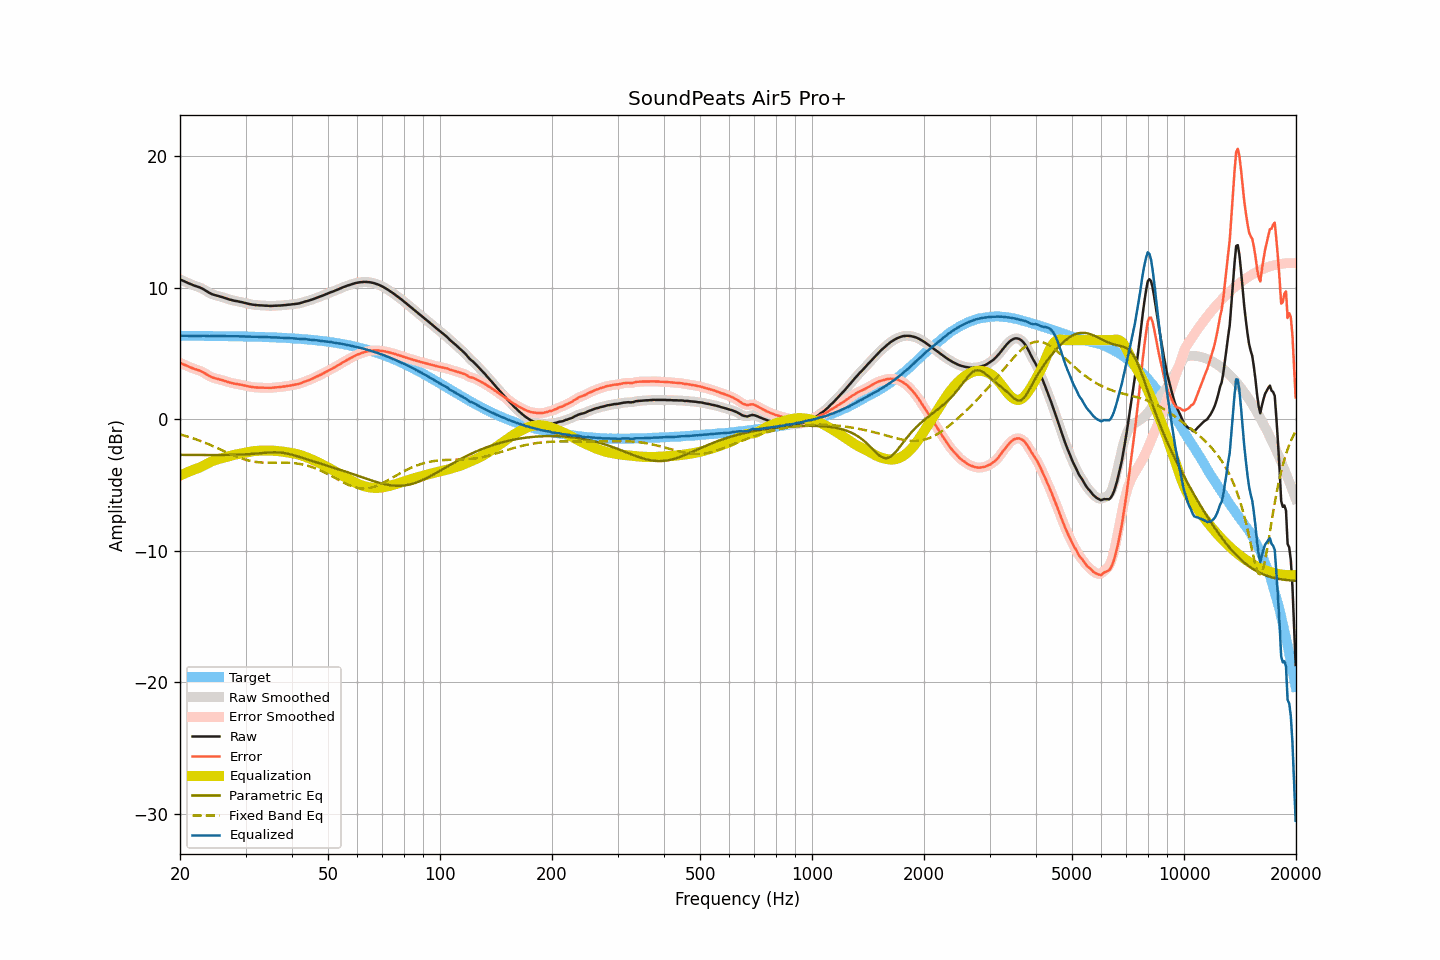

Values plotted in this chart, from the file beside it:
frequency, raw, smoothed, error, error_smoothed, equalization, parametric_eq, fixed_band_eq, equalized_raw, equalized_smoothed, target
20.00, 10.62, 10.62, 4.29, 4.29, -4.29, -2.71, -1.16, 6.34, 6.33, 6.33
20.20, 10.56, 10.56, 4.23, 4.23, -4.23, -2.71, -1.19, 6.33, 6.33, 6.33
20.40, 10.51, 10.51, 4.18, 4.17, -4.17, -2.71, -1.22, 6.34, 6.33, 6.33
20.61, 10.45, 10.45, 4.12, 4.12, -4.12, -2.71, -1.26, 6.33, 6.33, 6.33
20.81, 10.40, 10.40, 4.07, 4.07, -4.07, -2.71, -1.29, 6.33, 6.33, 6.33
21.02, 10.34, 10.34, 4.01, 4.01, -4.01, -2.72, -1.33, 6.33, 6.33, 6.33
21.23, 10.29, 10.29, 3.96, 3.96, -3.96, -2.72, -1.37, 6.33, 6.33, 6.33
21.44, 10.24, 10.24, 3.91, 3.91, -3.91, -2.72, -1.41, 6.33, 6.33, 6.33
21.66, 10.19, 10.19, 3.86, 3.86, -3.87, -2.72, -1.45, 6.32, 6.32, 6.33
21.87, 10.14, 10.14, 3.81, 3.82, -3.82, -2.72, -1.49, 6.32, 6.32, 6.33
22.09, 10.10, 10.10, 3.77, 3.77, -3.78, -2.72, -1.53, 6.32, 6.32, 6.33
22.31, 10.06, 10.06, 3.73, 3.73, -3.73, -2.72, -1.58, 6.33, 6.33, 6.33
22.54, 10.02, 10.02, 3.70, 3.69, -3.68, -2.72, -1.62, 6.34, 6.34, 6.33
22.76, 9.97, 9.97, 3.65, 3.65, -3.63, -2.72, -1.67, 6.34, 6.34, 6.32
22.99, 9.91, 9.91, 3.59, 3.59, -3.57, -2.72, -1.71, 6.34, 6.34, 6.32
23.22, 9.84, 9.84, 3.52, 3.52, -3.51, -2.72, -1.76, 6.33, 6.33, 6.32
23.45, 9.76, 9.76, 3.44, 3.44, -3.44, -2.73, -1.81, 6.32, 6.32, 6.32
23.69, 9.69, 9.69, 3.37, 3.37, -3.37, -2.73, -1.86, 6.32, 6.32, 6.32
23.92, 9.61, 9.61, 3.29, 3.29, -3.31, -2.73, -1.91, 6.30, 6.31, 6.32
24.16, 9.55, 9.55, 3.23, 3.23, -3.25, -2.73, -1.96, 6.30, 6.30, 6.32
24.40, 9.49, 9.49, 3.17, 3.18, -3.19, -2.73, -2.02, 6.30, 6.30, 6.32
24.65, 9.45, 9.45, 3.14, 3.13, -3.14, -2.73, -2.07, 6.31, 6.31, 6.32
24.89, 9.41, 9.41, 3.10, 3.10, -3.10, -2.73, -2.13, 6.31, 6.31, 6.31
25.14, 9.38, 9.38, 3.07, 3.07, -3.06, -2.73, -2.18, 6.32, 6.32, 6.31
25.39, 9.35, 9.35, 3.04, 3.04, -3.03, -2.73, -2.24, 6.32, 6.32, 6.31
25.65, 9.31, 9.31, 3.00, 3.00, -3.00, -2.73, -2.29, 6.31, 6.32, 6.31
25.91, 9.28, 9.28, 2.97, 2.97, -2.96, -2.72, -2.35, 6.32, 6.32, 6.31
26.16, 9.24, 9.24, 2.93, 2.93, -2.93, -2.72, -2.40, 6.31, 6.31, 6.31
26.43, 9.20, 9.20, 2.90, 2.90, -2.89, -2.72, -2.46, 6.31, 6.31, 6.31
26.69, 9.16, 9.16, 2.86, 2.86, -2.86, -2.72, -2.52, 6.30, 6.30, 6.30
26.96, 9.12, 9.12, 2.82, 2.82, -2.82, -2.72, -2.57, 6.30, 6.30, 6.30
27.23, 9.08, 9.08, 2.78, 2.78, -2.79, -2.72, -2.63, 6.29, 6.30, 6.30
27.50, 9.05, 9.05, 2.75, 2.75, -2.76, -2.71, -2.68, 6.29, 6.29, 6.30
27.77, 9.02, 9.02, 2.72, 2.72, -2.73, -2.71, -2.73, 6.29, 6.29, 6.30
28.05, 8.99, 8.99, 2.70, 2.70, -2.70, -2.71, -2.78, 6.29, 6.29, 6.29
28.33, 8.97, 8.97, 2.68, 2.68, -2.68, -2.70, -2.83, 6.29, 6.29, 6.29
28.62, 8.95, 8.95, 2.66, 2.66, -2.65, -2.70, -2.88, 6.30, 6.29, 6.29
28.90, 8.92, 8.92, 2.63, 2.64, -2.63, -2.69, -2.93, 6.29, 6.29, 6.29
29.19, 8.90, 8.90, 2.62, 2.61, -2.61, -2.69, -2.97, 6.29, 6.29, 6.29
29.48, 8.87, 8.87, 2.59, 2.59, -2.58, -2.68, -3.01, 6.29, 6.29, 6.28
29.78, 8.84, 8.84, 2.56, 2.56, -2.56, -2.68, -3.05, 6.28, 6.28, 6.28
30.08, 8.81, 8.81, 2.53, 2.53, -2.53, -2.67, -3.09, 6.28, 6.28, 6.28
30.38, 8.78, 8.78, 2.51, 2.51, -2.51, -2.66, -3.12, 6.27, 6.27, 6.28
30.68, 8.75, 8.75, 2.48, 2.48, -2.48, -2.65, -3.15, 6.27, 6.27, 6.27
30.99, 8.73, 8.73, 2.46, 2.46, -2.46, -2.65, -3.18, 6.27, 6.27, 6.27
31.30, 8.70, 8.71, 2.43, 2.44, -2.44, -2.64, -3.21, 6.26, 6.26, 6.27
31.61, 8.69, 8.69, 2.43, 2.42, -2.43, -2.63, -3.23, 6.26, 6.26, 6.26
31.93, 8.67, 8.67, 2.41, 2.41, -2.41, -2.62, -3.25, 6.26, 6.26, 6.26
32.24, 8.66, 8.66, 2.40, 2.40, -2.41, -2.61, -3.26, 6.26, 6.26, 6.26
32.57, 8.65, 8.65, 2.40, 2.40, -2.40, -2.60, -3.28, 6.25, 6.25, 6.25
32.89, 8.64, 8.64, 2.39, 2.39, -2.39, -2.58, -3.29, 6.25, 6.25, 6.25
33.22, 8.64, 8.64, 2.40, 2.39, -2.39, -2.57, -3.30, 6.25, 6.25, 6.25
33.55, 8.63, 8.63, 2.39, 2.39, -2.38, -2.56, -3.30, 6.25, 6.25, 6.24
33.89, 8.62, 8.62, 2.38, 2.39, -2.38, -2.55, -3.31, 6.24, 6.24, 6.24
34.23, 8.62, 8.62, 2.39, 2.38, -2.38, -2.54, -3.31, 6.24, 6.23, 6.23
34.57, 8.61, 8.61, 2.38, 2.38, -2.38, -2.53, -3.31, 6.23, 6.23, 6.23
34.92, 8.60, 8.60, 2.38, 2.38, -2.39, -2.53, -3.31, 6.22, 6.22, 6.22
35.27, 8.60, 8.60, 2.38, 2.38, -2.39, -2.52, -3.31, 6.21, 6.21, 6.22
35.62, 8.61, 8.61, 2.40, 2.39, -2.40, -2.52, -3.31, 6.21, 6.21, 6.21
35.97, 8.62, 8.62, 2.41, 2.41, -2.40, -2.52, -3.31, 6.22, 6.21, 6.21
... 635 more rows
